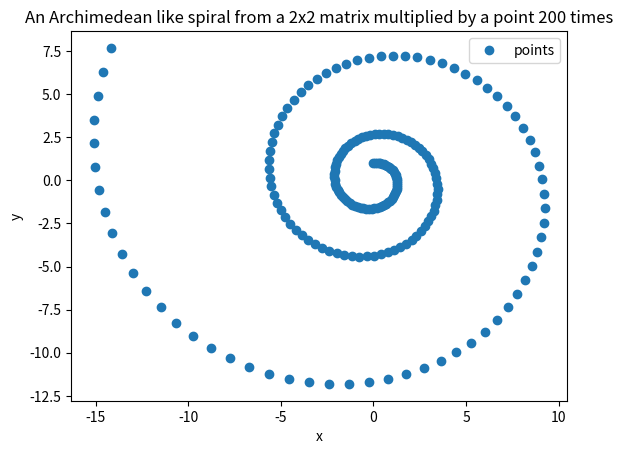

The matplotlib source for this figure:
#!/usr/bin/env python3

# By submitting this assignment, I agree to the following:
# "Aggies do not lie, cheat, or steal, or tolerate those who does"
# "I have not given or received any unauthorized aid on this assignment"
#
# [redacted]
# [redacted]
# Assignment: 12.16 LAB: Pretty plot
# Date: 11 18 2022

import matplotlib.pyplot as plt
import numpy as np

point = (0, 1)
matrix = np.array([1.01, 0.09, -0.09, 1.01]).reshape(2, 2)

# create a list with 200 points by multiplying the matrix by the point
# and adding the result to the list
points = [point]
for i in range(200):
    point = matrix.dot(point)
    points.append(point)

# plot the points
plt.plot([p[0] for p in points], [p[1] for p in points], "o")
plt.title(
    "An Archimedean like spiral from a 2x2 matrix multiplied by a point 200 times"
)
plt.xlabel("x")
plt.ylabel("y")
plt.legend(["points"])
plt.show()
